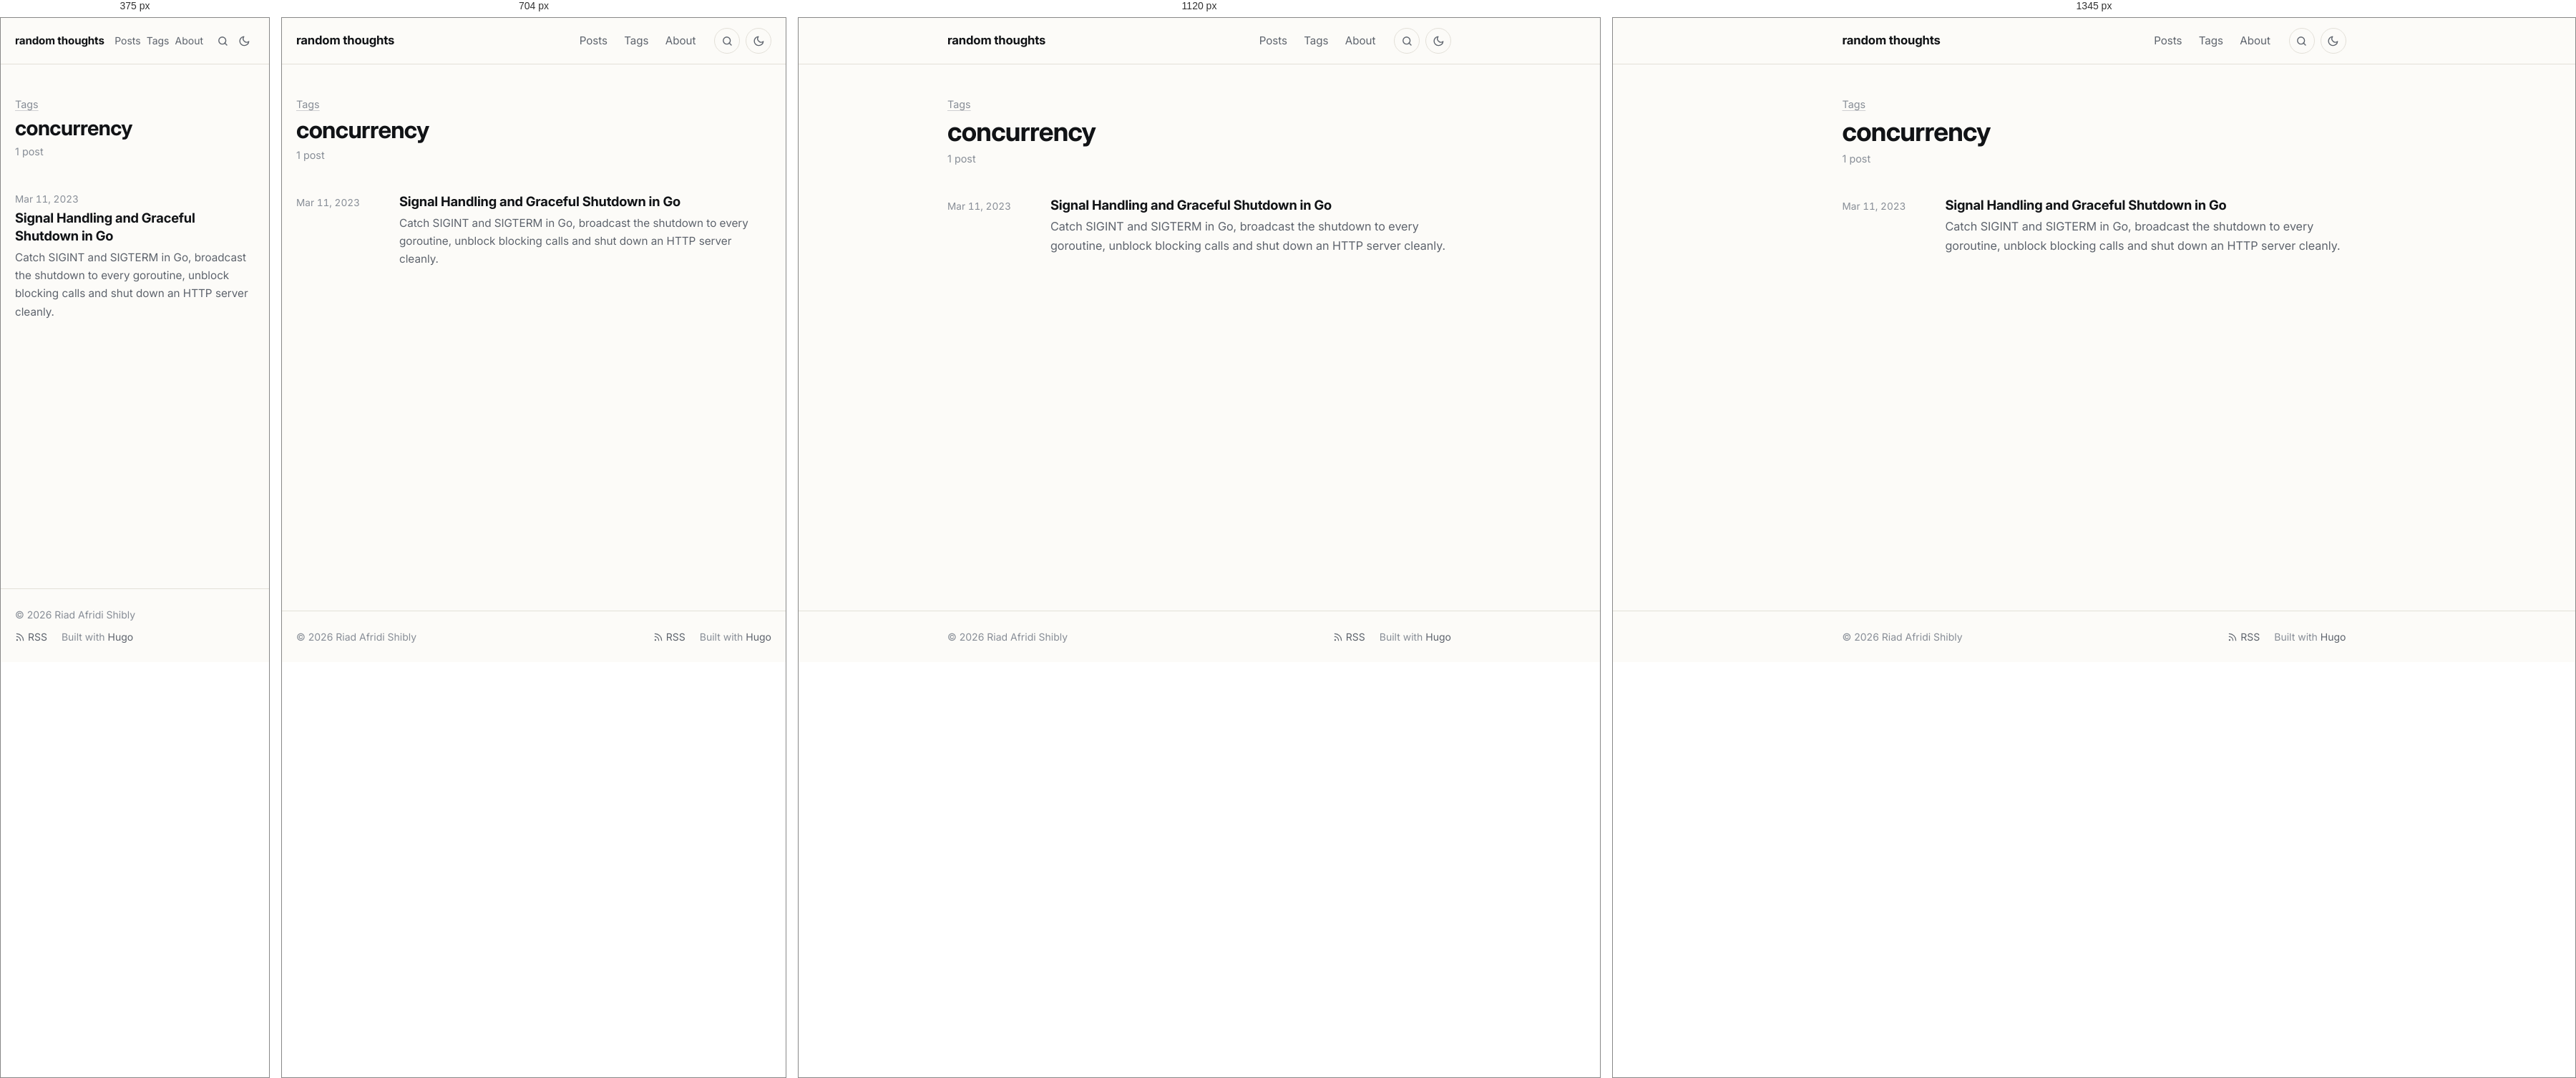
Rendered at 375 px, 704 px, 1120 px and 1345 px, left to right.

<!-- file: index.html -->
<!doctype html><html lang=en-US><head><meta charset=utf-8><meta name=viewport content="width=device-width,initial-scale=1"><script>(function(){var e=null;try{e=localStorage.getItem("theme")}catch{}e!=="light"&&e!=="dark"&&(e=window.matchMedia("(prefers-color-scheme: dark)").matches?"dark":"light"),document.documentElement.setAttribute("data-theme",e)})()</script><title>concurrency · random thoughts</title><meta name=description content="Posts on Go, HTTP and networking, cryptography, Linux and developer tooling."><meta name=author content="Riad Afridi Shibly"><link rel=canonical href=https://riad.run/tags/concurrency/><meta name=color-scheme content="light dark"><meta name=theme-color content="#fcfbf8" media="(prefers-color-scheme: light)"><meta name=theme-color content="#262523" media="(prefers-color-scheme: dark)"><link rel=icon href=/favicon.ico sizes=48x48><link rel=icon href=/favicon-32.png type=image/png sizes=32x32><link rel=apple-touch-icon href=/apple-touch-icon.png><link rel=preload href=/fonts/inter/inter-latin-opsz-normal.woff2 as=font type=font/woff2 crossorigin><link rel=stylesheet href=/css/main.min.7d5e943cd9a7ad3e0faad4525882ddaaedee5329bc4ed21953f12ec6613244d3.css integrity="sha256-fV6UPNmnrT4PqtRSWILdqu3uUym8TtIZU/EuxmEyRNM=" crossorigin=anonymous><link rel=alternate type=application/rss+xml href=/tags/concurrency/feed.xml title="random thoughts"><meta property="og:url" content="https://riad.run/tags/concurrency/"><meta property="og:site_name" content="random thoughts"><meta property="og:title" content="concurrency"><meta property="og:description" content="Posts on Go, HTTP and networking, cryptography, Linux and developer tooling."><meta property="og:locale" content="en_US"><meta property="og:type" content="website"><meta name=twitter:card content="summary"><meta name=twitter:title content="concurrency"><meta name=twitter:description content="Posts on Go, HTTP and networking, cryptography, Linux and developer tooling."><meta name=twitter:site content="@afridishibly"><meta itemprop=name content="concurrency"><meta itemprop=description content="Posts on Go, HTTP and networking, cryptography, Linux and developer tooling."><meta itemprop=datePublished content="2023-03-11T00:00:00+00:00"><meta itemprop=dateModified content="2023-03-11T00:00:00+00:00"><script async src="https://www.googletagmanager.com/gtag/js?id=G-B5NMTPYJRV"></script><script>if(navigator.doNotTrack!=="1"&&window.doNotTrack!=="1"){window.dataLayer=window.dataLayer||[];function gtag(){dataLayer.push(arguments)}gtag("js",new Date),gtag("config","G-B5NMTPYJRV")}</script></head><body class="font-webfont font-inter"><a class=skip-link href=#main>Skip to content</a><header class=site-header><div class="container header-inner"><a class=site-title href=/>random thoughts</a><nav class=site-nav aria-label=Main><ul><li><a href=/posts/>Posts</a></li><li><a href=/tags/>Tags</a></li><li><a href=/about/>About</a></li></ul></nav><a class="header-button search-link" href=/search/ aria-label=Search title="Search (press /)"><svg class="icon icon-search" viewBox="0 0 24 24" width="1em" height="1em" fill="none" stroke="currentColor" stroke-width="2" stroke-linecap="round" stroke-linejoin="round" aria-hidden="true"><circle cx="11" cy="11" r="7"/><path d="m20 20-4.2-4.2"/></svg></a>
<button class="header-button theme-toggle" type=button id=theme-toggle aria-label="Toggle dark mode" title="Toggle dark mode"><svg class="icon icon-sun" viewBox="0 0 24 24" width="1em" height="1em" fill="none" stroke="currentColor" stroke-width="2" stroke-linecap="round" stroke-linejoin="round" aria-hidden="true"><path d="M12 3v2m0 14v2M4.22 4.22l1.42 1.42M18.36 18.36l1.42 1.42M3 12h2m14 0h2M4.22 19.78l1.42-1.42M18.36 5.64l1.42-1.42"/><circle cx="12" cy="12" r="4"/></svg><svg class="icon icon-moon" viewBox="0 0 24 24" width="1em" height="1em" fill="none" stroke="currentColor" stroke-width="2" stroke-linecap="round" stroke-linejoin="round" aria-hidden="true"><path d="M21 12.8A9 9 0 1111.2 3a7 7 0 009.8 9.8z"/></svg></button></div></header><main id=main class=site-main><div class=container><header class=page-header><p class=page-kicker><a href=/tags/>Tags</a></p><h1>concurrency</h1><p class=page-sub>1 post</p></header><ul class=post-list><li class=post-item><time datetime=2023-03-11>Mar 11, 2023</time><div><h3 class=post-item-title><a href=/posts/go-signals-and-graceful-shutdown/>Signal Handling and Graceful Shutdown in Go</a></h3><p class=post-item-summary>Catch SIGINT and SIGTERM in Go, broadcast the shutdown to every goroutine, unblock blocking calls and shut down an HTTP server cleanly.</p></div></li></ul></div></main><footer class=site-footer><div class="container footer-inner"><p>© 2026 Riad Afridi Shibly</p><p class=footer-links><a href=/feed.xml><svg class="icon icon-rss" viewBox="0 0 24 24" width="1em" height="1em" fill="none" stroke="currentColor" stroke-width="2" stroke-linecap="round" stroke-linejoin="round" aria-hidden="true"><path d="M4 11a9 9 0 019 9M4 4a16 16 0 0116 16"/><circle cx="5" cy="19" r="1"/></svg> RSS</a>
<span>Built with <a href=https://gohugo.io/ rel="external noopener">Hugo</a></span></p></div></footer><script src=/js/main.min.c31771b896e9224fec87d6216bf922aab7eab605c8e721e90ae3850f526f5371.js defer></script></body></html>

/* @media block from main.min.7d5e943cd9a7ad3e0faad4525882ddaaedee5329bc4ed21953f12ec6613244d3.css */
@media(min-width:48rem){body{font-size:calc(1.125rem * var(--body-scale,1))}}

/* @media block from main.min.7d5e943cd9a7ad3e0faad4525882ddaaedee5329bc4ed21953f12ec6613244d3.css */
@media(min-width:40rem){.post-item{grid-template-columns:7.5rem 1fr}}

/* @media block from main.min.7d5e943cd9a7ad3e0faad4525882ddaaedee5329bc4ed21953f12ec6613244d3.css */
@media(max-width:32rem){.post-nav{grid-template-columns:1fr}.post-nav .next{grid-column:1}}

/* @media block from main.min.7d5e943cd9a7ad3e0faad4525882ddaaedee5329bc4ed21953f12ec6613244d3.css */
@media(min-width:84rem){.post.has-toc{max-width:none;display:grid;grid-template-columns:1fr min(var(--measure),100%)1fr;column-gap:0}.post.has-toc>*{grid-column:2}.post.has-toc>.toc{grid-column:3;grid-row:1/span 3;align-self:start;position:sticky;top:2rem;margin:0 0 0 5rem;max-width:16rem;max-height:calc(100vh - 4rem);overflow-y:auto;border:0;padding:0}.post.has-toc>.toc summary{pointer-events:none;list-style:none}.post.has-toc>.toc summary::-webkit-details-marker{display:none}.post.has-toc>.toc a.active{font-weight:600}}

/* @media block from main.min.7d5e943cd9a7ad3e0faad4525882ddaaedee5329bc4ed21953f12ec6613244d3.css */
@media(max-width:30rem){.header-inner{gap:.5rem}.header-button{width:1.875rem;height:1.875rem;border-color:transparent}.search-link+.theme-toggle{margin-left:-.5rem}.site-nav ul{gap:0}.site-nav a{padding:.35rem .25rem;font-size:.875rem}.site-title{font-size:.95rem}}

/* @media block from main.min.7d5e943cd9a7ad3e0faad4525882ddaaedee5329bc4ed21953f12ec6613244d3.css */
@media(min-width:56rem){.figure.wide{width:54rem;max-width:calc(100vw - 2 * var(--gutter));margin-left:50%;transform:translateX(-50%)}}

/* @media block from main.min.7d5e943cd9a7ad3e0faad4525882ddaaedee5329bc4ed21953f12ec6613244d3.css */
@media(min-width:84rem){.post.has-toc .figure.wide{width:calc(var(--measure) + 8rem)}}

/* @media block from main.min.7d5e943cd9a7ad3e0faad4525882ddaaedee5329bc4ed21953f12ec6613244d3.css */
@media(max-width:36rem){.gallery.cols-3,.gallery.cols-4{grid-template-columns:repeat(2,1fr)}}

/* @media block from main.min.7d5e943cd9a7ad3e0faad4525882ddaaedee5329bc4ed21953f12ec6613244d3.css */
@media(max-width:40rem){.resume-header{grid-template-columns:1fr}.resume-download{justify-self:start}}